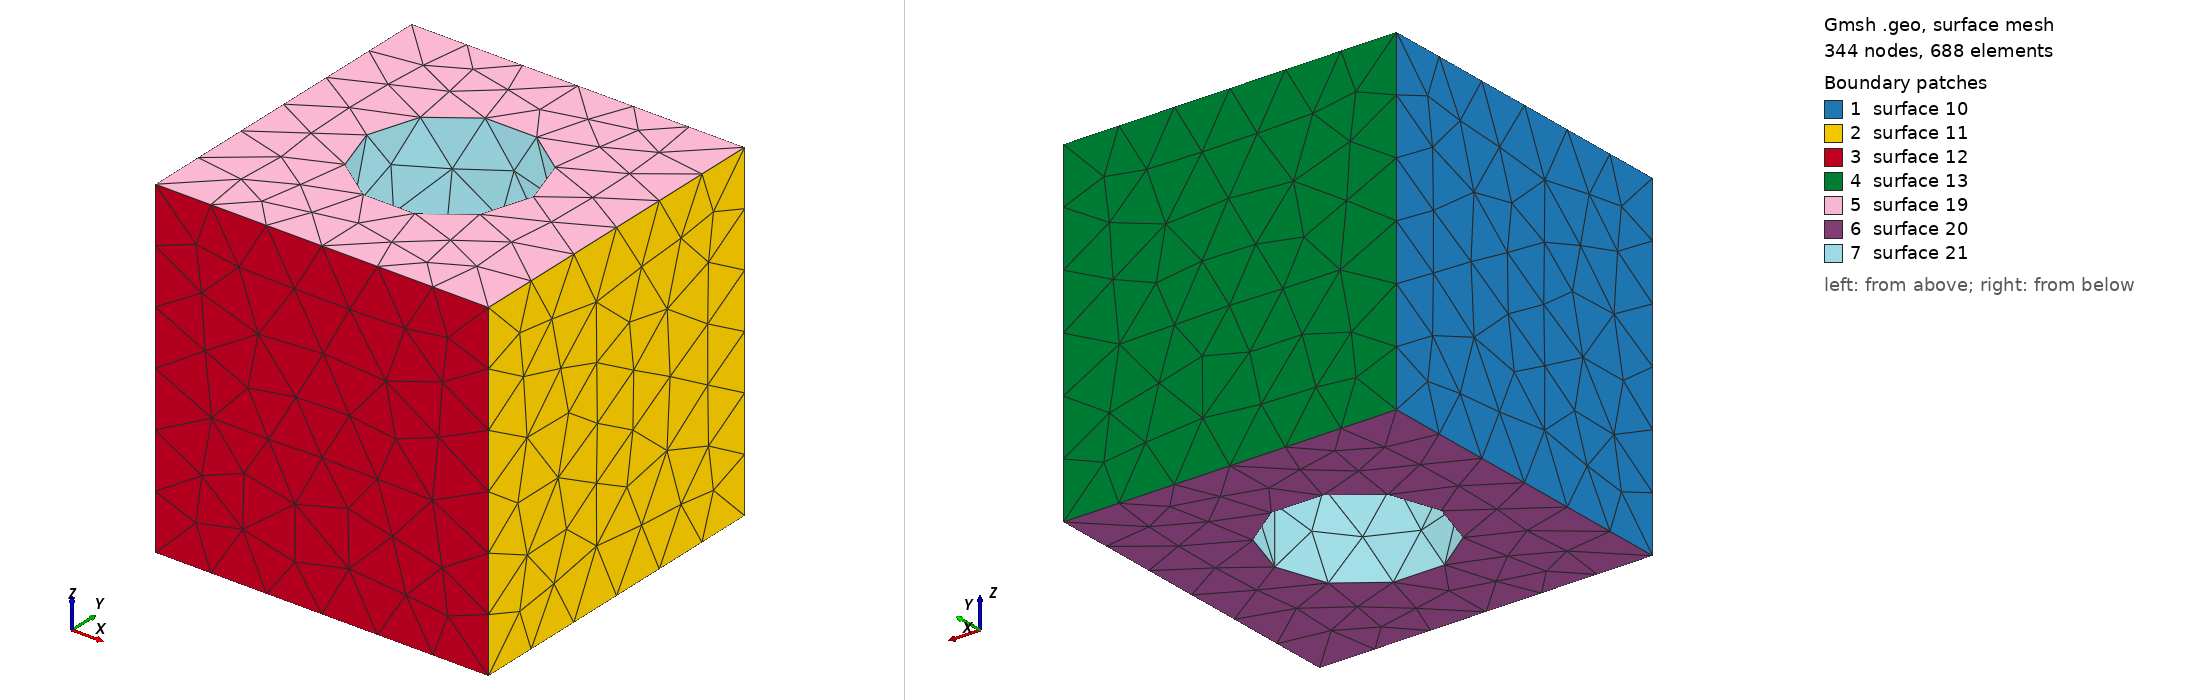

Gmsh geometry script, surface-meshed: 344 nodes, 688 surface elements. Boundary patches (legend numbers): 1 surface 10, 2 surface 11, 3 surface 12, 4 surface 13, 5 surface 19, 6 surface 20, 7 surface 21. Left view from above one corner, right view from below the opposite corner. The script declares no physical surfaces, so the legend lists its geometric surfaces. The drawing asked Gmsh for element sizes between 1% and 20% of the model's largest extent; the script's own settings can give other sizes.

=== cube-trou.geo (drawn) ===
SetFactory("OpenCASCADE");
Box(1) = {0,0,0, 1,1, 1};
Mesh.MeshSizeMin = 1;
Mesh.MeshSizeMax = 1;

Cylinder(2) = {0,0,0, 0,0,2, 0.25};

Translate {-0.5, -0.5, -0.5} { Volume {1}; }
Translate {0, 0., -1} { Volume {2}; }

BooleanDifference { Volume {1}; } { Volume {2}; }

Recursive Delete { Volume {1, 2}; }
